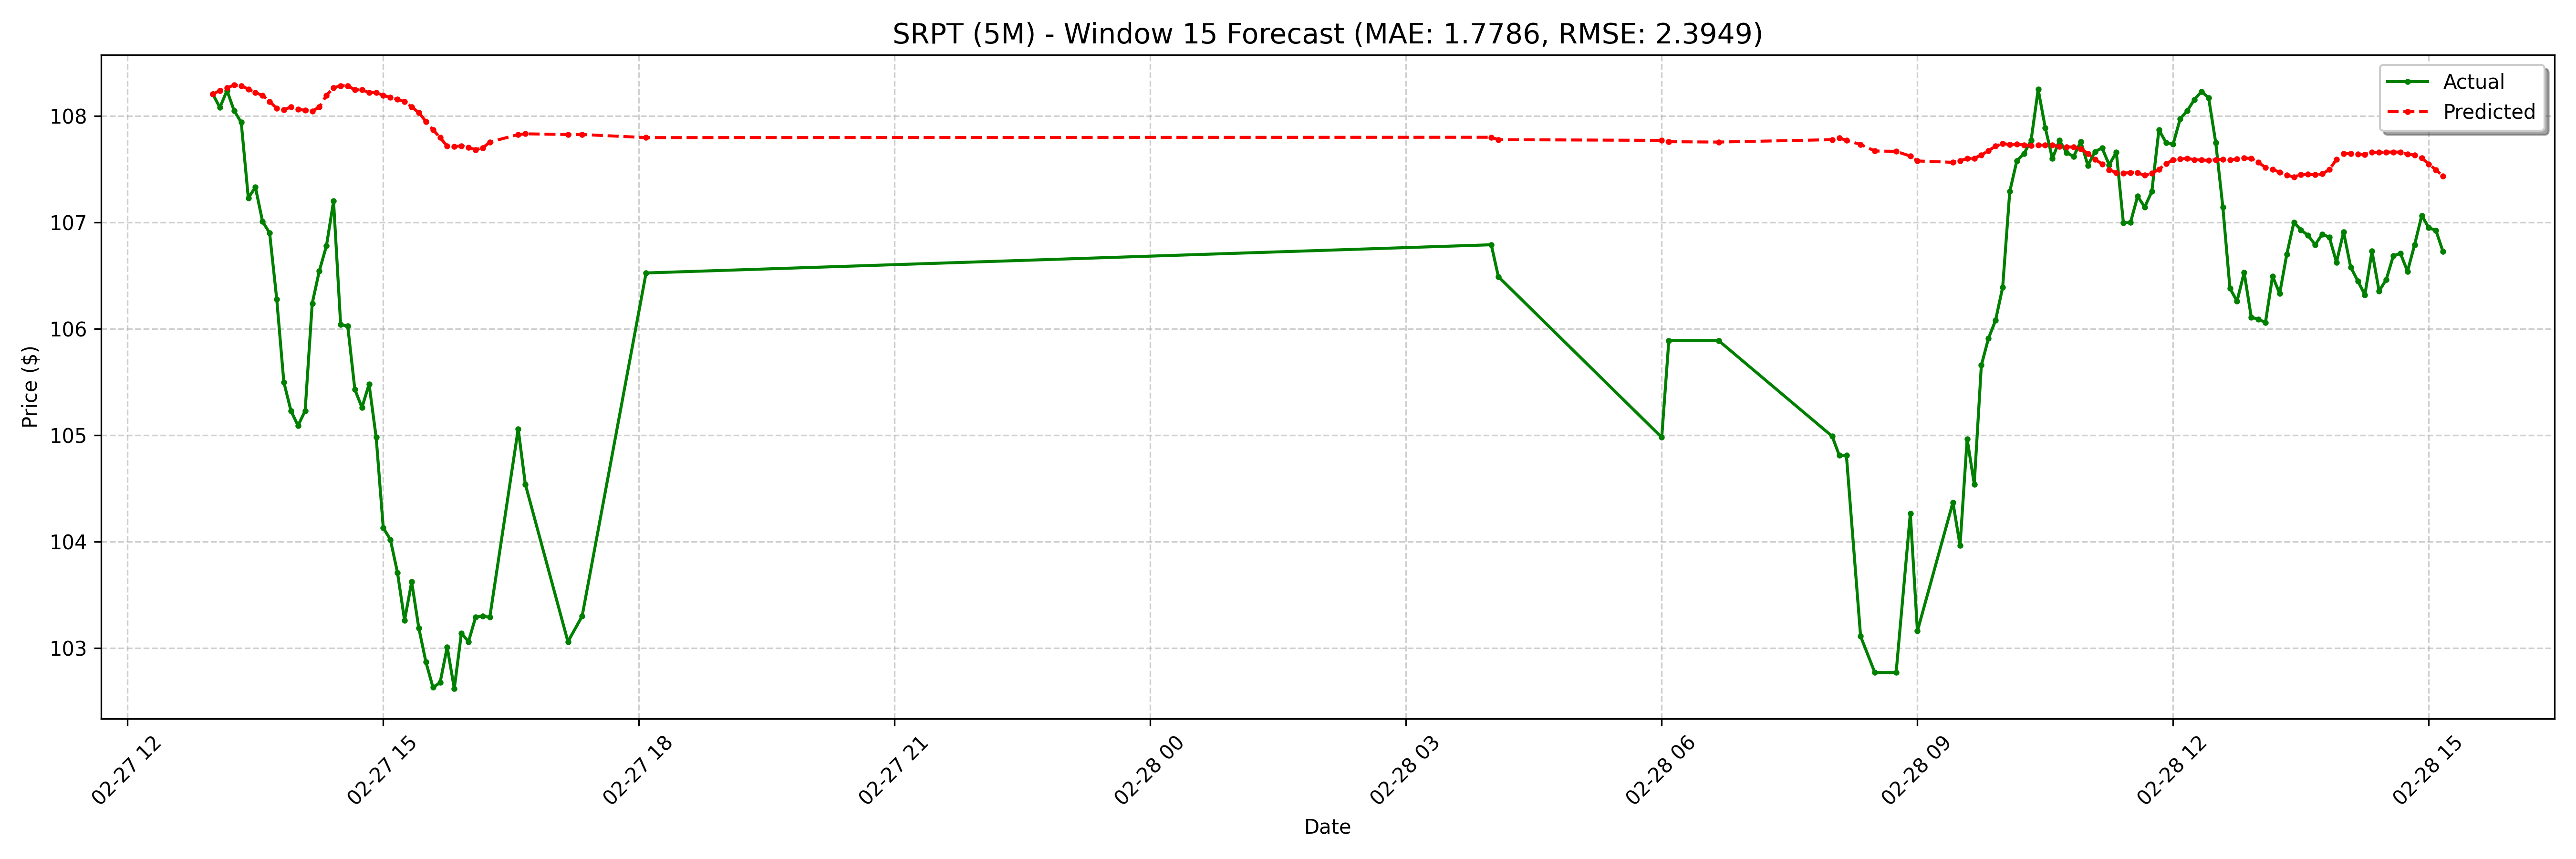

The data file committed next to this chart (first rows):
date, actual, forecast
2025-02-27 13:00:00-05:00, 108.2, 108.2
2025-02-27 13:05:00-05:00, 108.1, 108.2
2025-02-27 13:10:00-05:00, 108.2, 108.3
2025-02-27 13:15:00-05:00, 108, 108.3
2025-02-27 13:20:00-05:00, 107.9, 108.3
2025-02-27 13:25:00-05:00, 107.2, 108.3
2025-02-27 13:30:00-05:00, 107.3, 108.2
2025-02-27 13:35:00-05:00, 107, 108.2
2025-02-27 13:40:00-05:00, 106.9, 108.1
2025-02-27 13:45:00-05:00, 106.3, 108.1
2025-02-27 13:50:00-05:00, 105.5, 108.1
2025-02-27 13:55:00-05:00, 105.2, 108.1
2025-02-27 14:00:00-05:00, 105.1, 108.1
2025-02-27 14:05:00-05:00, 105.2, 108.1
2025-02-27 14:10:00-05:00, 106.2, 108
2025-02-27 14:15:00-05:00, 106.5, 108.1
2025-02-27 14:20:00-05:00, 106.8, 108.2
2025-02-27 14:25:00-05:00, 107.2, 108.3
2025-02-27 14:30:00-05:00, 106, 108.3
2025-02-27 14:35:00-05:00, 106, 108.3
2025-02-27 14:40:00-05:00, 105.4, 108.2
2025-02-27 14:45:00-05:00, 105.3, 108.2
2025-02-27 14:50:00-05:00, 105.5, 108.2
2025-02-27 14:55:00-05:00, 105, 108.2
2025-02-27 15:00:00-05:00, 104.1, 108.2
2025-02-27 15:05:00-05:00, 104, 108.2
2025-02-27 15:10:00-05:00, 103.7, 108.2
2025-02-27 15:15:00-05:00, 103.3, 108.1
2025-02-27 15:20:00-05:00, 103.6, 108.1
2025-02-27 15:25:00-05:00, 103.2, 108
2025-02-27 15:30:00-05:00, 102.9, 107.9
2025-02-27 15:35:00-05:00, 102.6, 107.9
2025-02-27 15:40:00-05:00, 102.7, 107.8
2025-02-27 15:45:00-05:00, 103, 107.7
2025-02-27 15:50:00-05:00, 102.6, 107.7
2025-02-27 15:55:00-05:00, 103.1, 107.7
2025-02-27 16:00:00-05:00, 103.1, 107.7
2025-02-27 16:05:00-05:00, 103.3, 107.7
2025-02-27 16:10:00-05:00, 103.3, 107.7
2025-02-27 16:15:00-05:00, 103.3, 107.8
2025-02-27 16:35:00-05:00, 105.1, 107.8
2025-02-27 16:40:00-05:00, 104.5, 107.8
2025-02-27 17:10:00-05:00, 103.1, 107.8
2025-02-27 17:20:00-05:00, 103.3, 107.8
2025-02-27 18:05:00-05:00, 106.5, 107.8
2025-02-28 04:00:00-05:00, 106.8, 107.8
2025-02-28 04:05:00-05:00, 106.5, 107.8
2025-02-28 06:00:00-05:00, 105, 107.8
2025-02-28 06:05:00-05:00, 105.9, 107.8
2025-02-28 06:40:00-05:00, 105.9, 107.8
2025-02-28 08:00:00-05:00, 105, 107.8
2025-02-28 08:05:00-05:00, 104.8, 107.8
2025-02-28 08:10:00-05:00, 104.8, 107.8
2025-02-28 08:20:00-05:00, 103.1, 107.7
2025-02-28 08:30:00-05:00, 102.8, 107.7
2025-02-28 08:45:00-05:00, 102.8, 107.7
2025-02-28 08:55:00-05:00, 104.3, 107.6
2025-02-28 09:00:00-05:00, 103.2, 107.6
2025-02-28 09:25:00-05:00, 104.4, 107.6
2025-02-28 09:30:00-05:00, 104, 107.6
... 68 more rows
